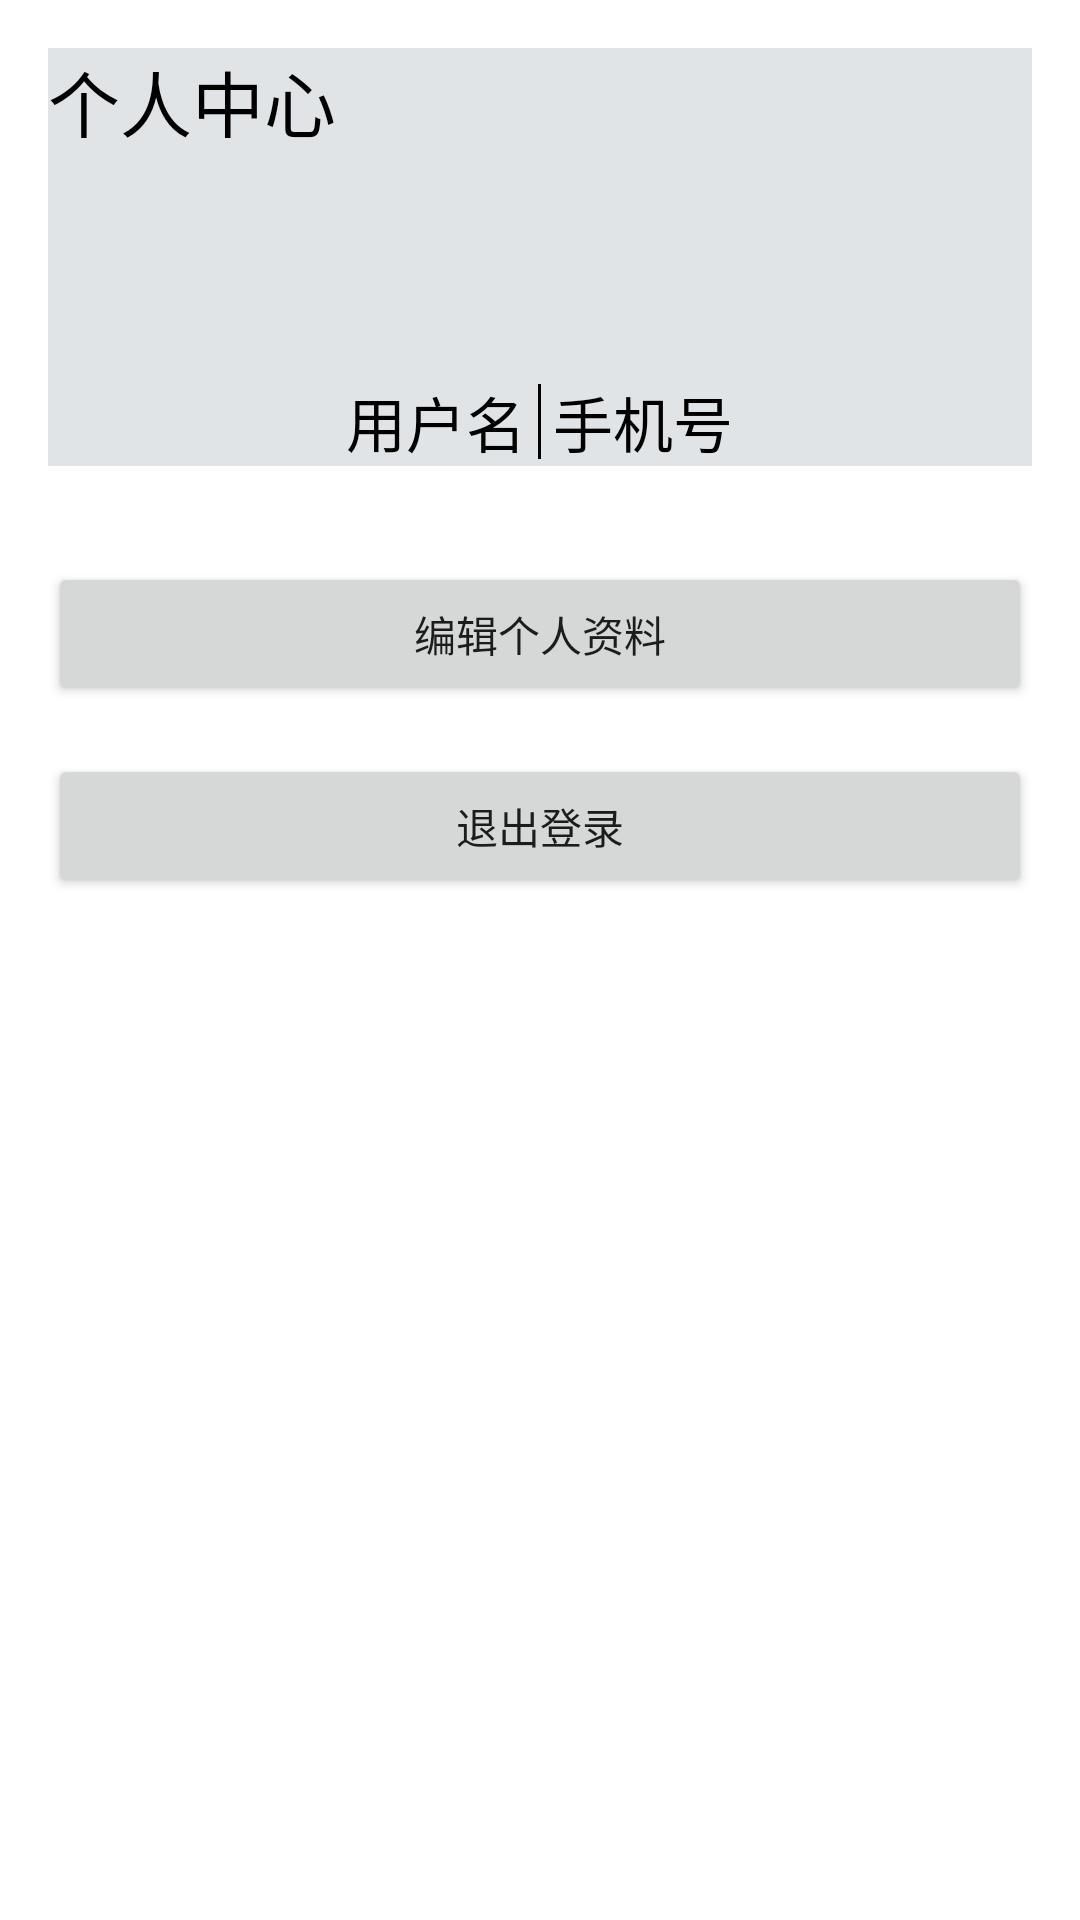

Reconstruct the res/layout file that produces this screen, plus the resources it refers to.
<!-- AndroidManifest.xml: application theme Theme.MyTestMenu -->
<!-- res/layout/fragment_mine.xml -->
<?xml version="1.0" encoding="utf-8"?>
<LinearLayout xmlns:android="http://schemas.android.com/apk/res/android"
    xmlns:tools="http://schemas.android.com/tools"
    android:layout_width="match_parent"
    android:layout_height="match_parent"
    android:orientation="vertical"
    android:padding="16dp"
    tools:ignore="MissingClass">

<LinearLayout
    android:layout_width="match_parent"
    android:layout_height="wrap_content"
    android:background="@color/cobt"
    android:orientation="vertical">

    <LinearLayout
        android:layout_width="match_parent"
        android:layout_height="30dp"
        android:layout_gravity="center_horizontal">
        <TextView
            android:layout_width="wrap_content"
            android:layout_height="wrap_content"
            android:text="个人中心"
            android:layout_weight="1"
            android:textColor="@color/black"
            android:textSize="24sp" />
    </LinearLayout>
            <LinearLayout
                android:layout_width="match_parent"
                android:layout_height="wrap_content"
                android:orientation="horizontal"
                android:layout_marginTop="80dp"
                android:gravity="center">
            <TextView
                android:id="@+id/username_text_view"
                android:layout_width="wrap_content"
                android:layout_height="wrap_content"
                android:layout_centerHorizontal="true"
                android:text="用户名"
                android:textSize="20sp"
                android:textColor="@color/black" />
        <ImageView
        android:id="@+id/user_line"
        android:layout_width="1dp"
        android:layout_height="25dp"
        android:layout_marginRight="4dp"
        android:layout_marginLeft="4dp"
        android:layout_centerHorizontal="true"
        android:background="@color/black"/>

        <TextView
        android:id="@+id/phone_text_view"
        android:layout_width="wrap_content"
        android:layout_height="wrap_content"
        android:layout_centerHorizontal="true"
        android:text="手机号"
        android:textSize="20sp"
        android:textColor="@color/black" />
</LinearLayout>


</LinearLayout>

    <Button
        android:id="@+id/edit_profile_button"
        android:layout_width="match_parent"
        android:layout_height="wrap_content"
        android:layout_marginTop="32dp"
        android:text="编辑个人资料"/>
    <Button
        android:id="@+id/logout_button"
        android:layout_width="match_parent"
        android:layout_height="wrap_content"
        android:layout_marginTop="16dp"
        android:text="退出登录"/>




</LinearLayout>
<!-- resources referenced by this layout -->
<resources>
  <color name="black">#FF000000</color>
  <color name="cobt">#E1E4E6</color>
  <style name="Theme.MyTestMenu" parent="Theme.MaterialComponents.DayNight.NoActionBar">
          
          <item name="colorPrimary">@color/purple_500</item>
          <item name="colorPrimaryVariant">@color/purple_700</item>
          <item name="colorOnPrimary">@color/white</item>
          
          <item name="colorSecondary">@color/teal_200</item>
          <item name="colorSecondaryVariant">@color/teal_700</item>
          <item name="colorOnSecondary">@color/black</item>
          
          <item name="android:statusBarColor">?attr/colorPrimaryVariant</item>
          
      </style>
  <color name="purple_500">#FF6200EE</color>
  <color name="purple_700">#FF3700B3</color>
  <color name="white">#FFFFFFFF</color>
  <color name="teal_200">#FF03DAC5</color>
  <color name="teal_700">#FF018786</color>
</resources>
